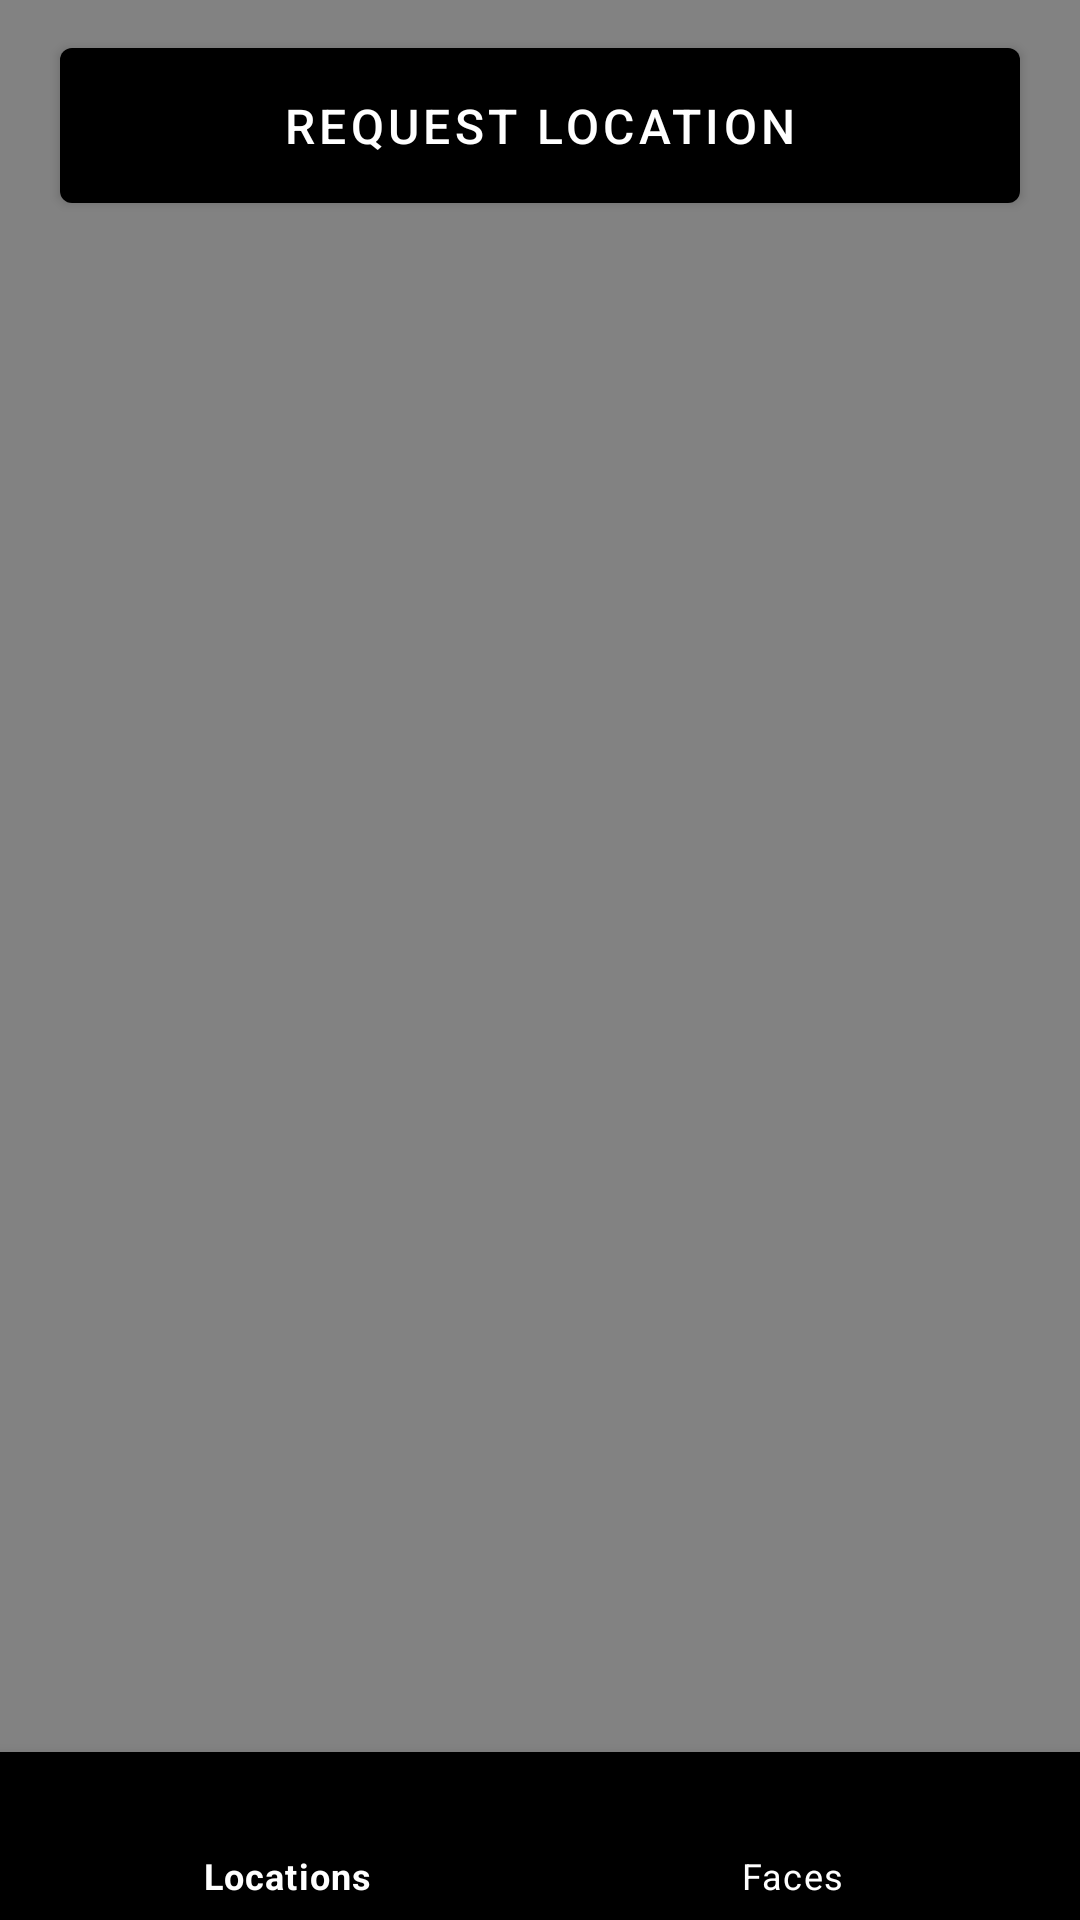

Here is an Android app screen rendered from its layout file. Give the layout XML and the strings, colors and styles it references.
<!-- AndroidManifest.xml: application theme Theme.BlindAssistant -->
<!-- res/layout/activity_location_list.xml -->
<?xml version="1.0" encoding="utf-8"?>
<RelativeLayout xmlns:android="http://schemas.android.com/apk/res/android"
    xmlns:app="http://schemas.android.com/apk/res-auto"
    xmlns:tools="http://schemas.android.com/tools"
    android:layout_width="match_parent"
    android:layout_height="match_parent"
    android:background="@color/background_color"
    android:orientation="vertical"
    tools:context=".LocationListActivity">

    <ProgressBar
        android:id="@+id/locationListLoadingBar"
        style="?android:attr/progressBarStyleLarge"
        android:layout_width="wrap_content"
        android:layout_height="wrap_content"
        android:layout_centerInParent="true"
        android:layout_centerVertical="true"
        android:visibility="gone" />

    <Button
        android:id="@+id/requestLocationBtn"
        android:layout_width="match_parent"
        android:layout_height="wrap_content"
        android:layout_alignParentTop="true"
        android:layout_marginHorizontal="20dp"
        android:layout_marginTop="10dp"
        android:paddingVertical="15dp"
        android:text="@string/request_location_btn"
        android:textSize="16sp" />

    <androidx.recyclerview.widget.RecyclerView
        android:id="@+id/recyclerView"
        android:layout_width="match_parent"
        android:layout_height="wrap_content"
        android:layout_above="@+id/bottomNavigationView"
        android:layout_below="@id/requestLocationBtn"
        android:layout_alignParentStart="true"
        android:layout_alignParentEnd="true"
        android:layout_marginStart="15dp"
        android:layout_marginTop="5dp"
        android:layout_marginEnd="15dp"
        android:layout_marginBottom="15dp" />

    <TextView
        android:id="@+id/infoText"
        android:layout_width="wrap_content"
        android:layout_height="wrap_content"
        android:layout_centerInParent="true"
        android:textSize="24sp"
        android:textStyle="bold" />

    <com.google.android.material.bottomnavigation.BottomNavigationView
        android:id="@+id/bottomNavigationView"
        android:layout_width="match_parent"
        android:layout_height="wrap_content"
        android:layout_alignParentStart="true"
        android:layout_alignParentEnd="true"
        android:layout_alignParentBottom="true"
        app:backgroundTint="@color/black"
        app:itemIconTint="@color/white"
        app:itemRippleColor="@color/white"
        app:itemTextColor="@color/white"
        app:menu="@menu/bottom_navigation_menu" />

</RelativeLayout>
<!-- resources referenced by this layout -->
<resources>
  <color name="background_color">#828282</color>
  <color name="black">#FF000000</color>
  <color name="white">#FFFFFFFF</color>
  <string name="request_location_btn">Request Location</string>
  <style name="Theme.BlindAssistant" parent="Theme.MaterialComponents.DayNight.DarkActionBar">
          
          <item name="colorPrimary">@color/black</item>
          <item name="colorPrimaryVariant">@color/purple_700</item>
          <item name="colorOnPrimary">@color/white</item>
          
          <item name="colorSecondary">@color/teal_200</item>
          <item name="colorSecondaryVariant">@color/teal_700</item>
          <item name="colorOnSecondary">@color/black</item>
          
          <item name="android:statusBarColor">@color/black</item>
          
          <item name="android:windowAnimationStyle">@style/MyCustomActivityAnimation</item>
      </style>
  <color name="purple_700">#FF3700B3</color>
  <color name="teal_200">#FF03DAC5</color>
  <color name="teal_700">#FF018786</color>
  <style name="MyCustomActivityAnimation" parent="@android:style/Animation.Activity">
          <item name="android:activityOpenEnterAnimation">@anim/slide_in_right</item>
          <item name="android:activityOpenExitAnimation">@anim/slide_out_left</item>
          <item name="android:activityCloseEnterAnimation">@anim/slide_in_left</item>
          <item name="android:activityCloseExitAnimation">@anim/slide_out_right</item>
      </style>
</resources>
